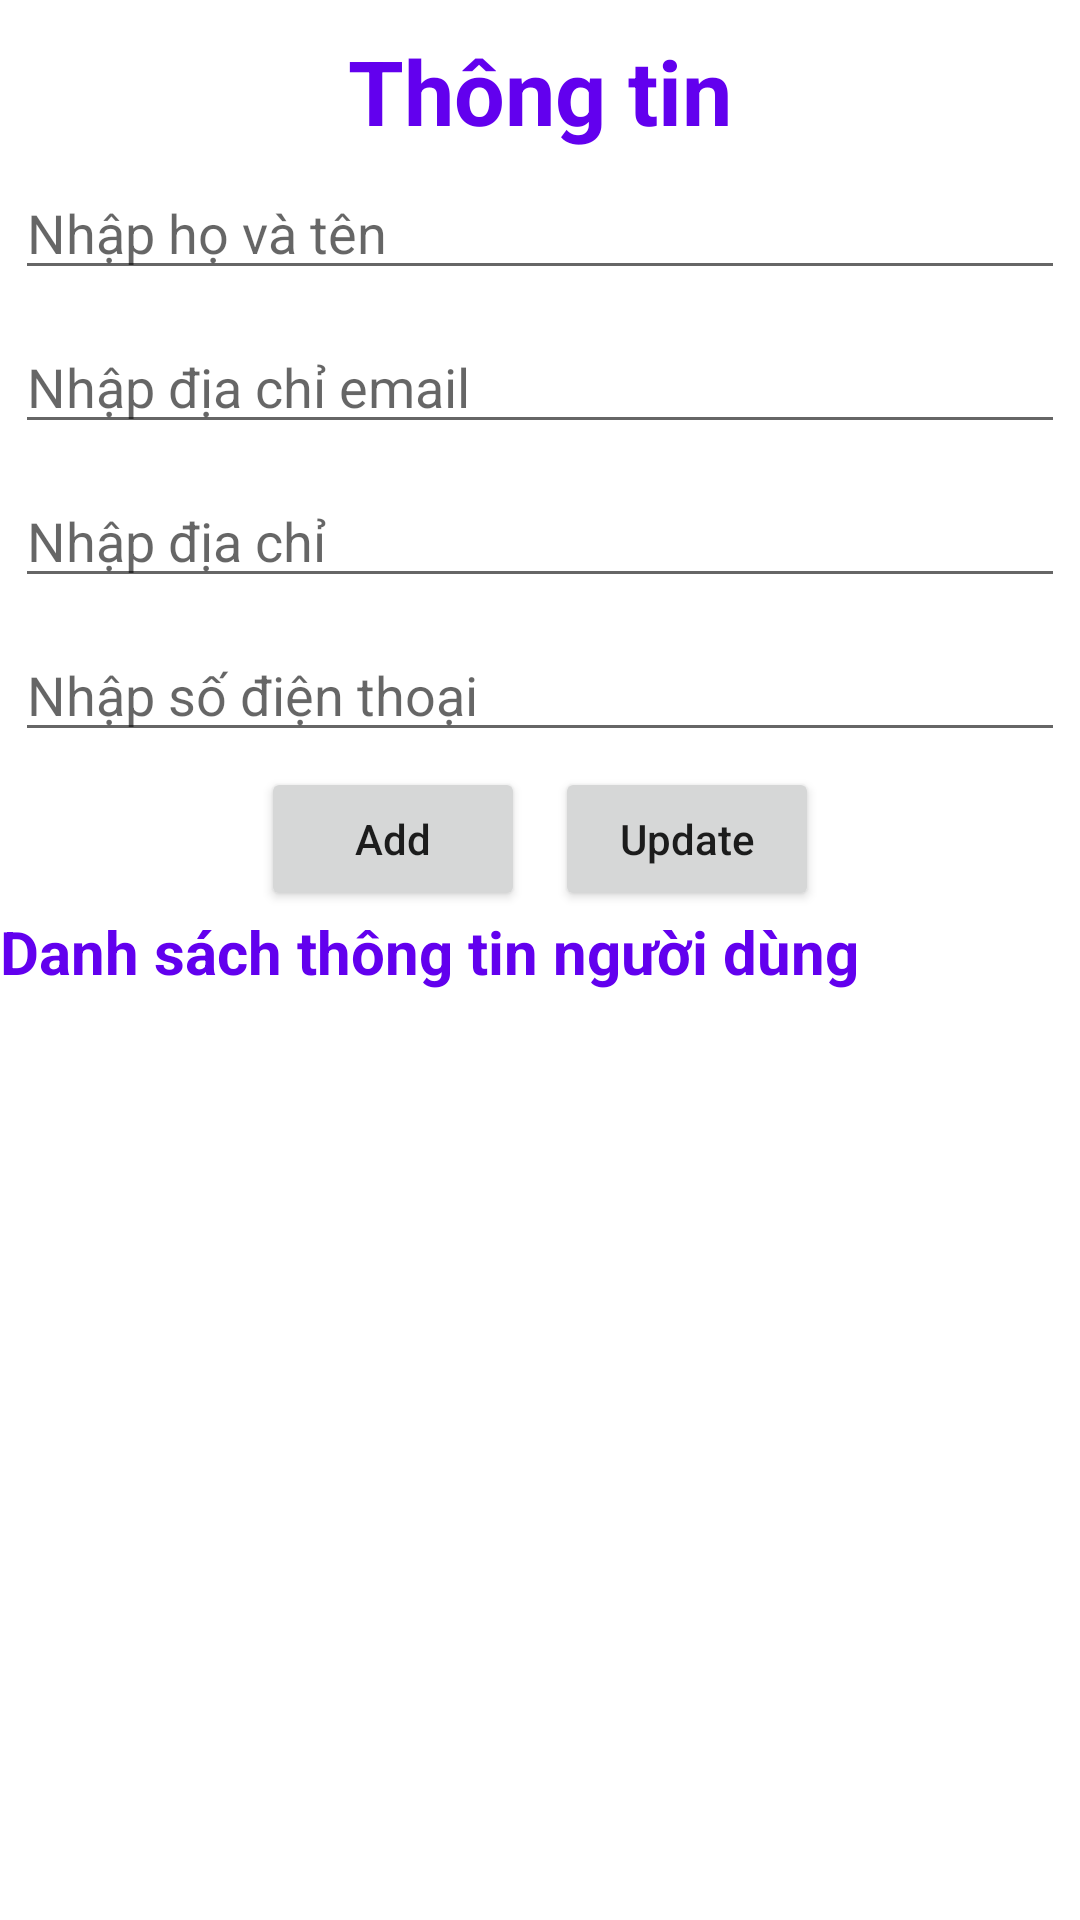

Here is an Android app screen rendered from its layout file. Give the layout XML and the strings, colors and styles it references.
<!-- AndroidManifest.xml: application theme Theme.Personal_in4 -->
<!-- res/layout/activity_main.xml -->
<?xml version="1.0" encoding="utf-8"?>
<LinearLayout xmlns:android="http://schemas.android.com/apk/res/android"
    xmlns:app="http://schemas.android.com/apk/res-auto"
    xmlns:tools="http://schemas.android.com/tools"
    android:layout_width="match_parent"
    android:orientation="vertical"
    android:layout_height="match_parent"
    tools:context=".MainActivity">

    <TextView
        android:layout_width="wrap_content"
        android:layout_height="wrap_content"
        android:text="Thông tin"
        android:textStyle="bold"
        android:layout_gravity="center_horizontal"
        android:layout_marginTop="10dp"
        android:textSize="30sp"
        android:textColor="@color/purple_500"
        android:gravity="center_vertical"
        />
    <EditText
        android:id="@+id/eName"
        android:layout_width="match_parent"
        android:layout_height="wrap_content"
        android:layout_margin="5dp"
        android:hint="Nhập họ và tên"
        android:inputType="textPersonName|textCapWords"
        />
    <EditText
        android:id="@+id/eEmail"
        android:layout_width="match_parent"
        android:layout_height="wrap_content"
        android:layout_margin="5dp"
        android:hint="Nhập địa chỉ email"
        />
    <EditText
        android:id="@+id/eAddress"
        android:layout_width="match_parent"
        android:layout_height="wrap_content"
        android:layout_margin="5dp"
        android:hint="Nhập địa chỉ"
        android:inputType="text|textCapWords"
        />
    <EditText
        android:id="@+id/ePhone"
        android:layout_width="match_parent"
        android:layout_height="wrap_content"
        android:layout_margin="5dp"
        android:hint="Nhập số điện thoại"
        android:inputType="phone"
        />
    <LinearLayout
        android:layout_width="match_parent"
        android:layout_height="wrap_content"
        android:gravity="center">
        <Button
            android:id="@+id/btnAdd"
            android:layout_width="wrap_content"
            android:layout_height="wrap_content"
            android:text="Add"
            android:textAllCaps="false"/>

        <Button
            android:id="@+id/btnUpdate"
            android:layout_width="wrap_content"
            android:layout_height="wrap_content"
            android:text="Update"
            android:textAllCaps="false"
            android:layout_marginLeft="10dp"/>

    </LinearLayout>
    <TextView
        android:layout_width="match_parent"
        android:layout_height="wrap_content"
        android:text="Danh sách thông tin người dùng"
        android:textSize="20sp"
        android:textStyle="bold"
        android:textColor="@color/purple_500"/>
    <androidx.recyclerview.widget.RecyclerView
        android:id="@+id/recyclerView"
        android:layout_width="match_parent"
        android:layout_height="match_parent"
        android:layout_marginTop="5dp" />


</LinearLayout>
<!-- resources referenced by this layout -->
<resources>
  <style name="Theme.Personal_in4" parent="Theme.MaterialComponents.DayNight.DarkActionBar">
          
          <item name="colorPrimary">@color/purple_500</item>
          <item name="colorPrimaryVariant">@color/purple_700</item>
          <item name="colorOnPrimary">@color/white</item>
          
          <item name="colorSecondary">@color/teal_200</item>
          <item name="colorSecondaryVariant">@color/teal_700</item>
          <item name="colorOnSecondary">@color/black</item>
          
          <item name="android:statusBarColor" tools:targetApi="l">?attr/colorPrimaryVariant</item>
          
      </style>
  <!-- not gathered from this repository: default colours our renderer supplied (Android Studio template values) -->
  <color name="purple_500">#FF6200EE</color>
  <color name="purple_700">#FF3700B3</color>
  <color name="teal_200">#FF03DAC5</color>
  <color name="teal_700">#FF018786</color>
  <color name="black">#FF000000</color>
  <color name="white">#FFFFFFFF</color>
</resources>
